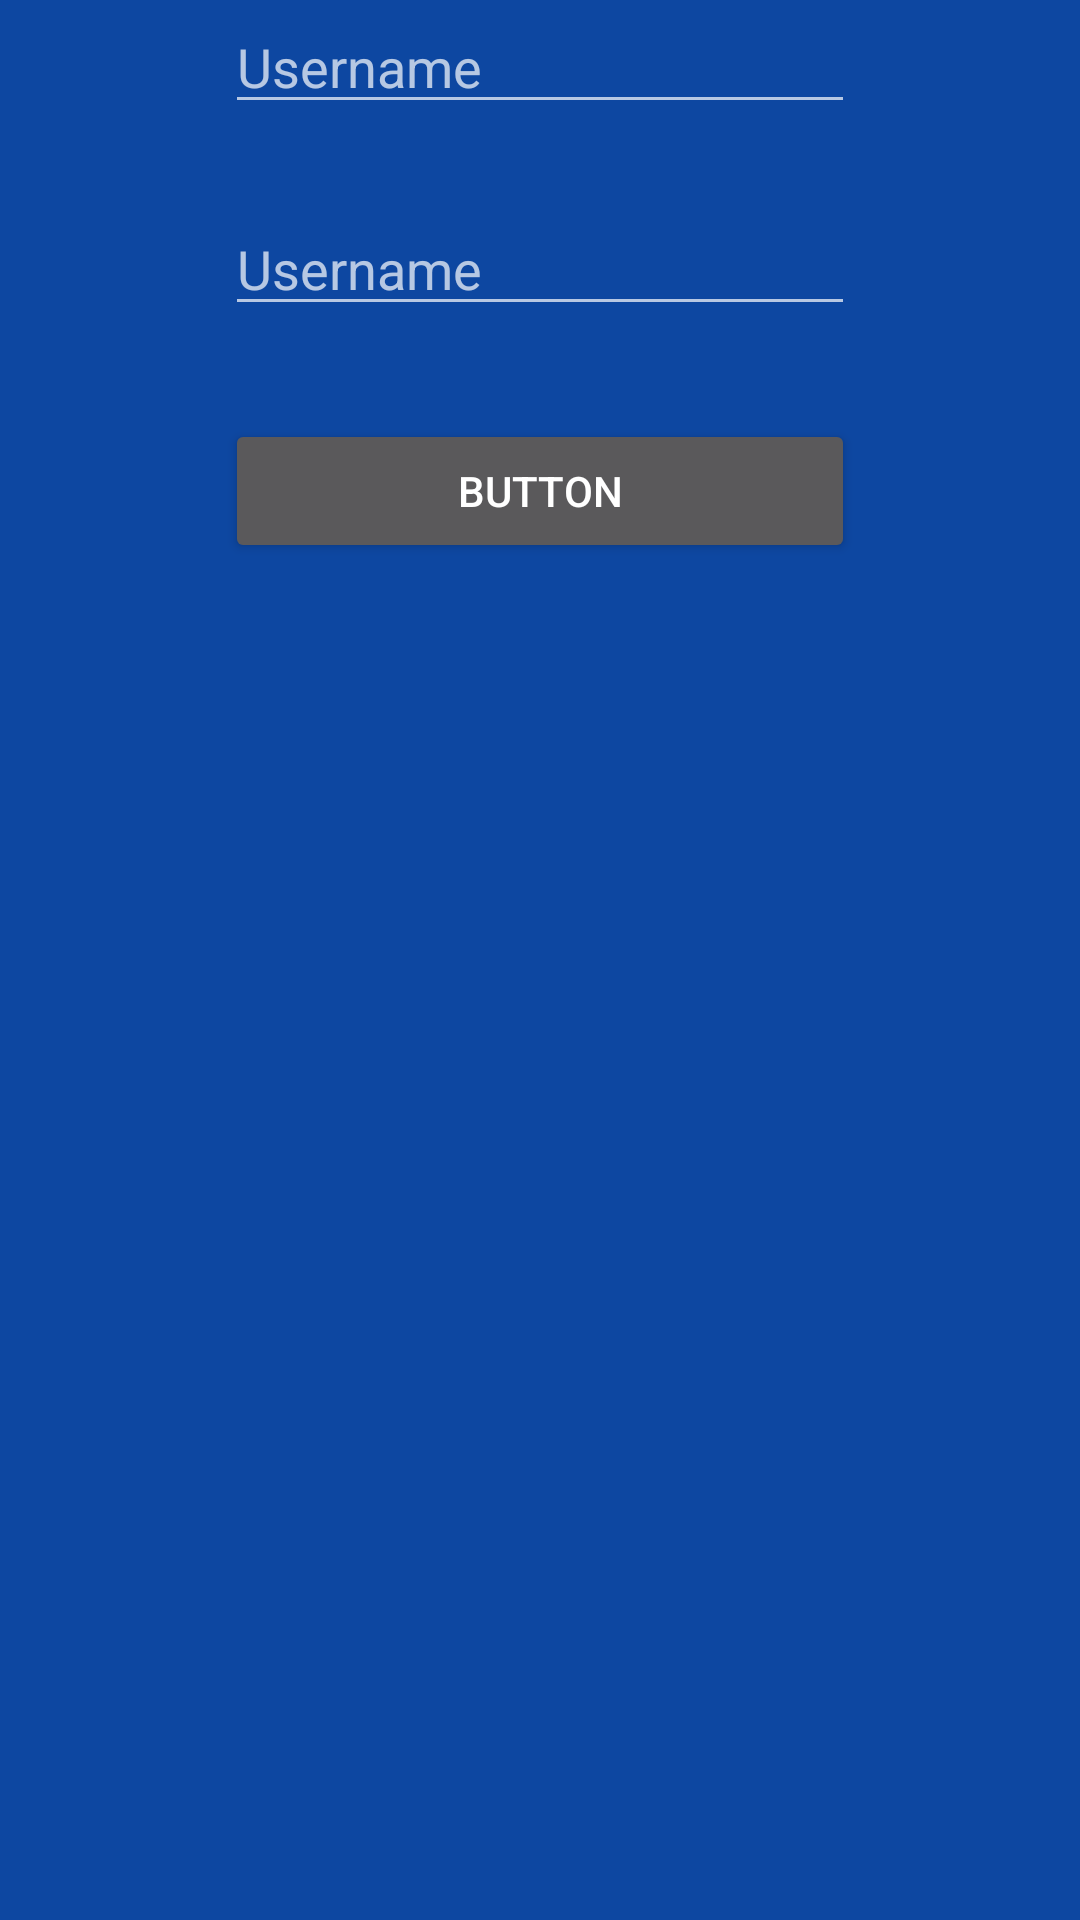

Write the Android layout XML for this screen, with the resource values it uses.
<!-- AndroidManifest.xml: application theme Theme.AppCompat.NoActionBar -->
<!-- res/layout/content_main.xml -->
<?xml version="1.0" encoding="utf-8"?>
<RelativeLayout xmlns:android="http://schemas.android.com/apk/res/android"
    xmlns:app="http://schemas.android.com/apk/res-auto"
    xmlns:tools="http://schemas.android.com/tools"
    android:id="@+id/content_main"
    android:layout_width="match_parent"
    android:layout_height="match_parent"
    android:paddingBottom="@dimen/activity_vertical_margin"
    android:paddingLeft="@dimen/activity_horizontal_margin"
    android:paddingRight="@dimen/activity_horizontal_margin"
    android:paddingTop="@dimen/activity_vertical_margin"
    app:layout_behavior="@string/appbar_scrolling_view_behavior"
    tools:context="com.expressdist.dispatch.vaisakhi5k.MainActivity"
    tools:showIn="@layout/app_bar_main"
    android:background="@color/colorPrimary">

    <EditText
        android:layout_width="wrap_content"
        android:layout_height="wrap_content"
        android:inputType="textEmailAddress"
        android:ems="10"
        android:id="@+id/editText2"
        android:layout_alignParentTop="true"
        android:layout_centerHorizontal="true"
        android:textColor="@android:color/white"
        android:hint="Username" />

    <EditText
        android:layout_width="wrap_content"
        android:layout_height="wrap_content"
        android:inputType="textEmailAddress"
        android:ems="10"
        android:id="@+id/editText"
        android:textColor="@android:color/white"
        android:hint="Username"
        android:layout_below="@+id/editText2"
        android:layout_alignStart="@+id/editText2"
        android:layout_marginTop="26dp" />

    <Button
        android:text="Button"
        android:layout_width="wrap_content"
        android:layout_height="wrap_content"
        android:layout_marginTop="31dp"
        android:id="@+id/button"
        android:layout_below="@+id/editText"
        android:layout_alignStart="@+id/editText"
        android:layout_alignEnd="@+id/editText" />
</RelativeLayout>
<!-- res/layout/app_bar_main.xml (included above) -->
<?xml version="1.0" encoding="utf-8"?>
<android.support.design.widget.CoordinatorLayout xmlns:android="http://schemas.android.com/apk/res/android"
    xmlns:app="http://schemas.android.com/apk/res-auto"
    xmlns:tools="http://schemas.android.com/tools"
    android:layout_width="match_parent"
    android:layout_height="match_parent"
    android:fitsSystemWindows="true"
    tools:context="com.expressdist.dispatch.vaisakhi5k.MainActivity">

    <android.support.design.widget.AppBarLayout
        android:layout_width="match_parent"
        android:layout_height="wrap_content"
        android:theme="@style/AppTheme.AppBarOverlay">

        <android.support.v7.widget.Toolbar
            android:id="@+id/toolbar"
            android:layout_width="match_parent"
            android:layout_height="?attr/actionBarSize"
            android:background="?attr/colorPrimary"
            app:popupTheme="@style/AppTheme.PopupOverlay" />

    </android.support.design.widget.AppBarLayout>

    <include layout="@layout/content_main" />

    <android.support.design.widget.FloatingActionButton
        android:id="@+id/fab"
        android:layout_width="wrap_content"
        android:layout_height="wrap_content"
        android:layout_gravity="bottom|end"
        android:layout_margin="@dimen/fab_margin"
        app:srcCompat="@android:drawable/ic_dialog_email" />

</android.support.design.widget.CoordinatorLayout>
<!-- resources referenced by this layout -->
<resources>
  <color name="colorPrimary">#0d47a1</color>
  <style name="AppTheme.AppBarOverlay" parent="ThemeOverlay.AppCompat.Dark.ActionBar" />
  <style name="AppTheme.PopupOverlay" parent="ThemeOverlay.AppCompat.Light" />
</resources>
